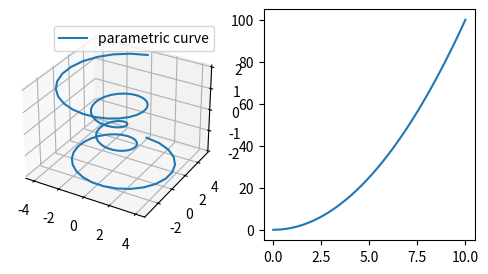
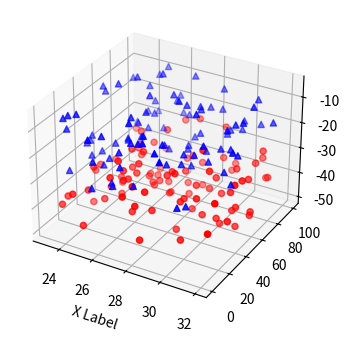
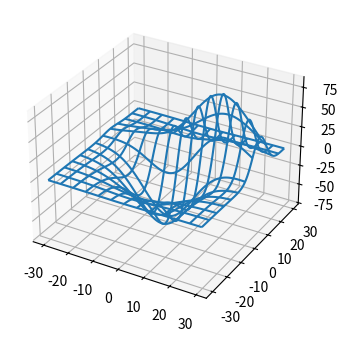

Recreate these plots in Python, in order. (Note: this script raises an exception after producing the figures.)
# la ration habituelle d'imports
import matplotlib.pyplot as plt
# et aussi numpy, même si ça n'est pas strictement nécessaire
import numpy as np

# même si l'on n'utilise pas explicitement
# d'attributs du module Axes3D
# cet import est nécessaire pour faire
# des visualisations en 3D
from mpl_toolkits.mplot3d import Axes3D

# ce mode d'interaction va nous permettre de nous déplacer
# dans l'espace pour voir les courbes en 3D
# depuis plusieurs points de vue
%matplotlib notebook

# je choisis une taille raisonnable compte tenu de l'espace
# disponible dans fun-mooc
fig = plt.figure(figsize=(6, 3))

# voici la façon de créer un *subplot*
# qui se prête à une visualisation en 3D
ax = fig.add_subplot(121, projection='3d')

# à présent, copié de
# https://matplotlib.org/mpl_toolkits/mplot3d/tutorial.html#line-plots
# on crée une courbe paramétrique
# où x et y sont fonctions de z
theta = np.linspace(-4 * np.pi, 4 * np.pi, 100)
z = np.linspace(-2, 2, 100)
r = z**2 + 1
x = r * np.sin(theta)
y = r * np.cos(theta)
# on fait maitenant un appel à plot normal
# mais avec un troisième paramètre
ax.plot(x, y, z, label='parametric curve')
ax.legend()

# on peut tout à fait ajouter un plot usuel
# dans un subplot, comme on l'a vu pour la 2D
ax2 = fig.add_subplot(122)
x = np.linspace(0, 10)
y = x**2
ax2.plot(x, y)
plt.show()

'''
==============
3D scatterplot
==============

Demonstration of a basic scatterplot in 3D.
'''

from mpl_toolkits.mplot3d import Axes3D
import matplotlib.pyplot as plt
import numpy as np

fig = plt.figure(figsize=(4, 4))

def randrange(n, vmin, vmax):
    '''
    Helper function to make an array of random numbers having shape (n, )
    with each number distributed Uniform(vmin, vmax).
    '''
    return (vmax - vmin)*np.random.rand(n) + vmin

ax = fig.add_subplot(111, projection='3d')

n = 100

# For each set of style and range settings, plot n random points in the box
# defined by x in [23, 32], y in [0, 100], z in [zlow, zhigh].
for c, m, zlow, zhigh in [('r', 'o', -50, -25), ('b', '^', -30, -5)]:
    xs = randrange(n, 23, 32)
    ys = randrange(n, 0, 100)
    zs = randrange(n, zlow, zhigh)
    ax.scatter(xs, ys, zs, c=c, marker=m)

ax.set_xlabel('X Label')
plt.show()

from mpl_toolkits.mplot3d import axes3d

fig = plt.figure(figsize=(4, 4))

ax = fig.add_subplot(111, projection='3d')

# Grab some test data.
X, Y, Z = axes3d.get_test_data(0.05)

# Plot a basic wireframe.
ax.plot_wireframe(X, Y, Z, rstride=10, cstride=10)
plt.show()

'''
======================
3D surface (color map)
======================

Demonstrates plotting a 3D surface colored with the coolwarm color map.
The surface is made opaque by using antialiased=False.

Also demonstrates using the LinearLocator and custom formatting for the
z axis tick labels.
'''

from mpl_toolkits.mplot3d import Axes3D
import matplotlib.pyplot as plt
from matplotlib import cm
from matplotlib.ticker import LinearLocator, FormatStrFormatter
import numpy as np

fig = plt.figure(figsize=(4, 4))

ax = fig.gca(projection='3d')

# Make data.
X = np.arange(-5, 5, 0.25)
Y = np.arange(-5, 5, 0.25)
X, Y = np.meshgrid(X, Y)
R = np.sqrt(X**2 + Y**2)
Z = np.sin(R)

# Plot the surface.
surf = ax.plot_surface(X, Y, Z, cmap=cm.coolwarm,
                       linewidth=0, antialiased=False)

# Customize the z axis.
ax.set_zlim(-1.01, 1.01)
ax.zaxis.set_major_locator(LinearLocator(10))
ax.zaxis.set_major_formatter(FormatStrFormatter('%.02f'))

# Add a color bar which maps values to colors.
fig.colorbar(surf, shrink=0.5, aspect=5)

plt.show()

'''
========================
3D surface (solid color)
========================

Demonstrates a very basic plot of a 3D surface using a solid color.
'''

from mpl_toolkits.mplot3d import Axes3D
import matplotlib.pyplot as plt
import numpy as np

fig = plt.figure(figsize=(4, 4))
ax = fig.add_subplot(111, projection='3d')

# Make data
u = np.linspace(0, 2 * np.pi, 30)
v = np.linspace(0, np.pi, 30)
x = 10 * np.outer(np.cos(u), np.sin(v))
y = 10 * np.outer(np.sin(u), np.sin(v))
z = 10 * np.outer(np.ones(np.size(u)), np.cos(v))

# Plot the surface
ax.plot_surface(x, y, z, color='b')

plt.show()

'''
=========================
3D surface (checkerboard)
=========================

Demonstrates plotting a 3D surface colored in a checkerboard pattern.
'''

from mpl_toolkits.mplot3d import Axes3D
import matplotlib.pyplot as plt
from matplotlib import cm
from matplotlib.ticker import LinearLocator
import numpy as np

fig = plt.figure(figsize=(4, 4))
ax = fig.gca(projection='3d')

# Make data.
X = np.arange(-5, 5, 0.25)
xlen = len(X)
Y = np.arange(-5, 5, 0.25)
ylen = len(Y)
X, Y = np.meshgrid(X, Y)
R = np.sqrt(X**2 + Y**2)
Z = np.sin(R)

# Create an empty array of strings with the same shape as the meshgrid, and
# populate it with two colors in a checkerboard pattern.
colortuple = ('y', 'b')
colors = np.empty(X.shape, dtype=str)
for y in range(ylen):
    for x in range(xlen):
        colors[x, y] = colortuple[(x + y) % len(colortuple)]

# Plot the surface with face colors taken from the array we made.
surf = ax.plot_surface(X, Y, Z, facecolors=colors, linewidth=0)

# Customize the z axis.
ax.set_zlim(-1, 1)
ax.w_zaxis.set_major_locator(LinearLocator(6))

plt.show()

'''
======================
Triangular 3D surfaces
======================

Plot a 3D surface with a triangular mesh.
'''

from mpl_toolkits.mplot3d import Axes3D
import matplotlib.pyplot as plt
import numpy as np

fig = plt.figure(figsize=(4, 4))
ax = fig.gca(projection='3d')

n_radii = 8
n_angles = 36

# Make radii and angles spaces (radius r=0 omitted to eliminate duplication).
radii = np.linspace(0.125, 1.0, n_radii)
angles = np.linspace(0, 2*np.pi, n_angles, endpoint=False)

# Repeat all angles for each radius.
angles = np.repeat(angles[..., np.newaxis], n_radii, axis=1)

# Convert polar (radii, angles) coords to cartesian (x, y) coords.
# (0, 0) is manually added at this stage,  so there will be no duplicate
# points in the (x, y) plane.
x = np.append(0, (radii*np.cos(angles)).flatten())
y = np.append(0, (radii*np.sin(angles)).flatten())

# Compute z to make the pringle surface.
z = np.sin(-x*y)

ax = fig.gca(projection='3d')

ax.plot_trisurf(x, y, z, linewidth=0.2, antialiased=True)

plt.show()

'''
===========================
More triangular 3D surfaces
===========================

Two additional examples of plotting surfaces with triangular mesh.

The first demonstrates use of plot_trisurf's triangles argument, and the
second sets a Triangulation object's mask and passes the object directly
to plot_trisurf.
'''

import numpy as np
import matplotlib.pyplot as plt
from mpl_toolkits.mplot3d import Axes3D
import matplotlib.tri as mtri

fig = plt.figure(figsize=(6, 3))

#============
# First plot
#============

# Make a mesh in the space of parameterisation variables u and v
u = np.linspace(0, 2.0 * np.pi, endpoint=True, num=50)
v = np.linspace(-0.5, 0.5, endpoint=True, num=10)
u, v = np.meshgrid(u, v)
u, v = u.flatten(), v.flatten()

# This is the Mobius mapping, taking a u, v pair and returning an x, y, z
# triple
x = (1 + 0.5 * v * np.cos(u / 2.0)) * np.cos(u)
y = (1 + 0.5 * v * np.cos(u / 2.0)) * np.sin(u)
z = 0.5 * v * np.sin(u / 2.0)

# Triangulate parameter space to determine the triangles
tri = mtri.Triangulation(u, v)

# Plot the surface.  The triangles in parameter space determine which x, y, z
# points are connected by an edge.
ax = fig.add_subplot(1, 2, 1, projection='3d')
ax.plot_trisurf(x, y, z, triangles=tri.triangles, cmap=plt.cm.Spectral)
ax.set_zlim(-1, 1)


#============
# Second plot
#============

# Make parameter spaces radii and angles.
n_angles = 36
n_radii = 8
min_radius = 0.25
radii = np.linspace(min_radius, 0.95, n_radii)

angles = np.linspace(0, 2*np.pi, n_angles, endpoint=False)
angles = np.repeat(angles[..., np.newaxis], n_radii, axis=1)
angles[:, 1::2] += np.pi/n_angles

# Map radius, angle pairs to x, y, z points.
x = (radii*np.cos(angles)).flatten()
y = (radii*np.sin(angles)).flatten()
z = (np.cos(radii)*np.cos(angles*3.0)).flatten()

# Create the Triangulation; no triangles so Delaunay triangulation created.
triang = mtri.Triangulation(x, y)

# Mask off unwanted triangles.
xmid = x[triang.triangles].mean(axis=1)
ymid = y[triang.triangles].mean(axis=1)
mask = np.where(xmid**2 + ymid**2 < min_radius**2, 1, 0)
triang.set_mask(mask)

# Plot the surface.
ax = fig.add_subplot(1, 2, 2, projection='3d')
ax.plot_trisurf(triang, z, cmap=plt.cm.CMRmap)

plt.show()

from mpl_toolkits.mplot3d import axes3d
import matplotlib.pyplot as plt
from matplotlib import cm

fig = plt.figure(figsize=(4, 4))
ax = fig.add_subplot(111, projection='3d')
X, Y, Z = axes3d.get_test_data(0.05)
cset = ax.contour(X, Y, Z, cmap=cm.coolwarm)
ax.clabel(cset, fontsize=9, inline=1)

plt.show()

from mpl_toolkits.mplot3d import axes3d
import matplotlib.pyplot as plt
from matplotlib import cm

fig = plt.figure(figsize=(4, 4))
ax = fig.gca(projection='3d')
X, Y, Z = axes3d.get_test_data(0.05)
cset = ax.contour(X, Y, Z, extend3d=True, cmap=cm.coolwarm)
ax.clabel(cset, fontsize=9, inline=1)

plt.show()

from mpl_toolkits.mplot3d import axes3d
import matplotlib.pyplot as plt
from matplotlib import cm

fig = plt.figure(figsize=(4, 4))
ax = fig.gca(projection='3d')
X, Y, Z = axes3d.get_test_data(0.05)
ax.plot_surface(X, Y, Z, rstride=8, cstride=8, alpha=0.3)
cset = ax.contour(X, Y, Z, zdir='z', offset=-100, cmap=cm.coolwarm)
cset = ax.contour(X, Y, Z, zdir='x', offset=-40, cmap=cm.coolwarm)
cset = ax.contour(X, Y, Z, zdir='y', offset=40, cmap=cm.coolwarm)

ax.set_xlabel('X')
ax.set_xlim(-40, 40)
ax.set_ylabel('Y')
ax.set_ylim(-40, 40)
ax.set_zlabel('Z')
ax.set_zlim(-100, 100)

plt.show()

from mpl_toolkits.mplot3d import axes3d
import matplotlib.pyplot as plt
from matplotlib import cm

fig = plt.figure(figsize=(4, 4))
ax = fig.gca(projection='3d')
X, Y, Z = axes3d.get_test_data(0.05)
cset = ax.contourf(X, Y, Z, cmap=cm.coolwarm)
ax.clabel(cset, fontsize=9, inline=1)

plt.show()

"""
.. versionadded:: 1.1.0
   This demo depends on new features added to contourf3d.
"""

from mpl_toolkits.mplot3d import axes3d
import matplotlib.pyplot as plt
from matplotlib import cm

fig = plt.figure(figsize=(4, 4))
ax = fig.gca(projection='3d')
X, Y, Z = axes3d.get_test_data(0.05)
ax.plot_surface(X, Y, Z, rstride=8, cstride=8, alpha=0.3)
cset = ax.contourf(X, Y, Z, zdir='z', offset=-100, cmap=cm.coolwarm)
cset = ax.contourf(X, Y, Z, zdir='x', offset=-40, cmap=cm.coolwarm)
cset = ax.contourf(X, Y, Z, zdir='y', offset=40, cmap=cm.coolwarm)

ax.set_xlabel('X')
ax.set_xlim(-40, 40)
ax.set_ylabel('Y')
ax.set_ylim(-40, 40)
ax.set_zlabel('Z')
ax.set_zlim(-100, 100)

plt.show()

"""
=============================================
Generate polygons to fill under 3D line graph
=============================================

Demonstrate how to create polygons which fill the space under a line
graph. In this example polygons are semi-transparent, creating a sort
of 'jagged stained glass' effect.
"""

from mpl_toolkits.mplot3d import Axes3D
from matplotlib.collections import PolyCollection
import matplotlib.pyplot as plt
from matplotlib import colors as mcolors
import numpy as np

fig = plt.figure(figsize=(4, 4))
ax = fig.gca(projection='3d')

def cc(arg):
    return mcolors.to_rgba(arg, alpha=0.6)

xs = np.arange(0, 10, 0.4)
verts = []
zs = [0.0, 1.0, 2.0, 3.0]
for z in zs:
    ys = np.random.rand(len(xs))
    ys[0], ys[-1] = 0, 0
    verts.append(list(zip(xs, ys)))

poly = PolyCollection(verts, facecolors=[cc('r'), cc('g'), cc('b'),
                                         cc('y')])
poly.set_alpha(0.7)
ax.add_collection3d(poly, zs=zs, zdir='y')

ax.set_xlabel('X')
ax.set_xlim3d(0, 10)
ax.set_ylabel('Y')
ax.set_ylim3d(-1, 4)
ax.set_zlabel('Z')
ax.set_zlim3d(0, 1)

plt.show()

"""
========================================
Create 2D bar graphs in different planes
========================================

Demonstrates making a 3D plot which has 2D bar graphs projected onto
planes y=0, y=1, etc.
"""

from mpl_toolkits.mplot3d import Axes3D
import matplotlib.pyplot as plt
import numpy as np

fig = plt.figure(figsize=(4, 4))
ax = fig.add_subplot(111, projection='3d')
for c, z in zip(['r', 'g', 'b', 'y'], [30, 20, 10, 0]):
    xs = np.arange(20)
    ys = np.random.rand(20)

    # You can provide either a single color or an array. To demonstrate this,
    # the first bar of each set will be colored cyan.
    cs = [c] * len(xs)
    cs[0] = 'c'
    ax.bar(xs, ys, zs=z, zdir='y', color=cs, alpha=0.8)

ax.set_xlabel('X')
ax.set_ylabel('Y')
ax.set_zlabel('Z')

plt.show()

'''
==============
3D quiver plot
==============

Demonstrates plotting directional arrows at points on a 3d meshgrid.
'''

from mpl_toolkits.mplot3d import axes3d
import matplotlib.pyplot as plt
import numpy as np

fig = plt.figure(figsize=(4, 4))
ax = fig.gca(projection='3d')

# Make the grid
x, y, z = np.meshgrid(np.arange(-0.8, 1, 0.2),
                      np.arange(-0.8, 1, 0.2),
                      np.arange(-0.8, 1, 0.8))

# Make the direction data for the arrows
u = np.sin(np.pi * x) * np.cos(np.pi * y) * np.cos(np.pi * z)
v = -np.cos(np.pi * x) * np.sin(np.pi * y) * np.cos(np.pi * z)
w = (np.sqrt(2.0 / 3.0) * np.cos(np.pi * x) * np.cos(np.pi * y) *
     np.sin(np.pi * z))

ax.quiver(x, y, z, u, v, w, length=0.1, normalize=True)

plt.show()